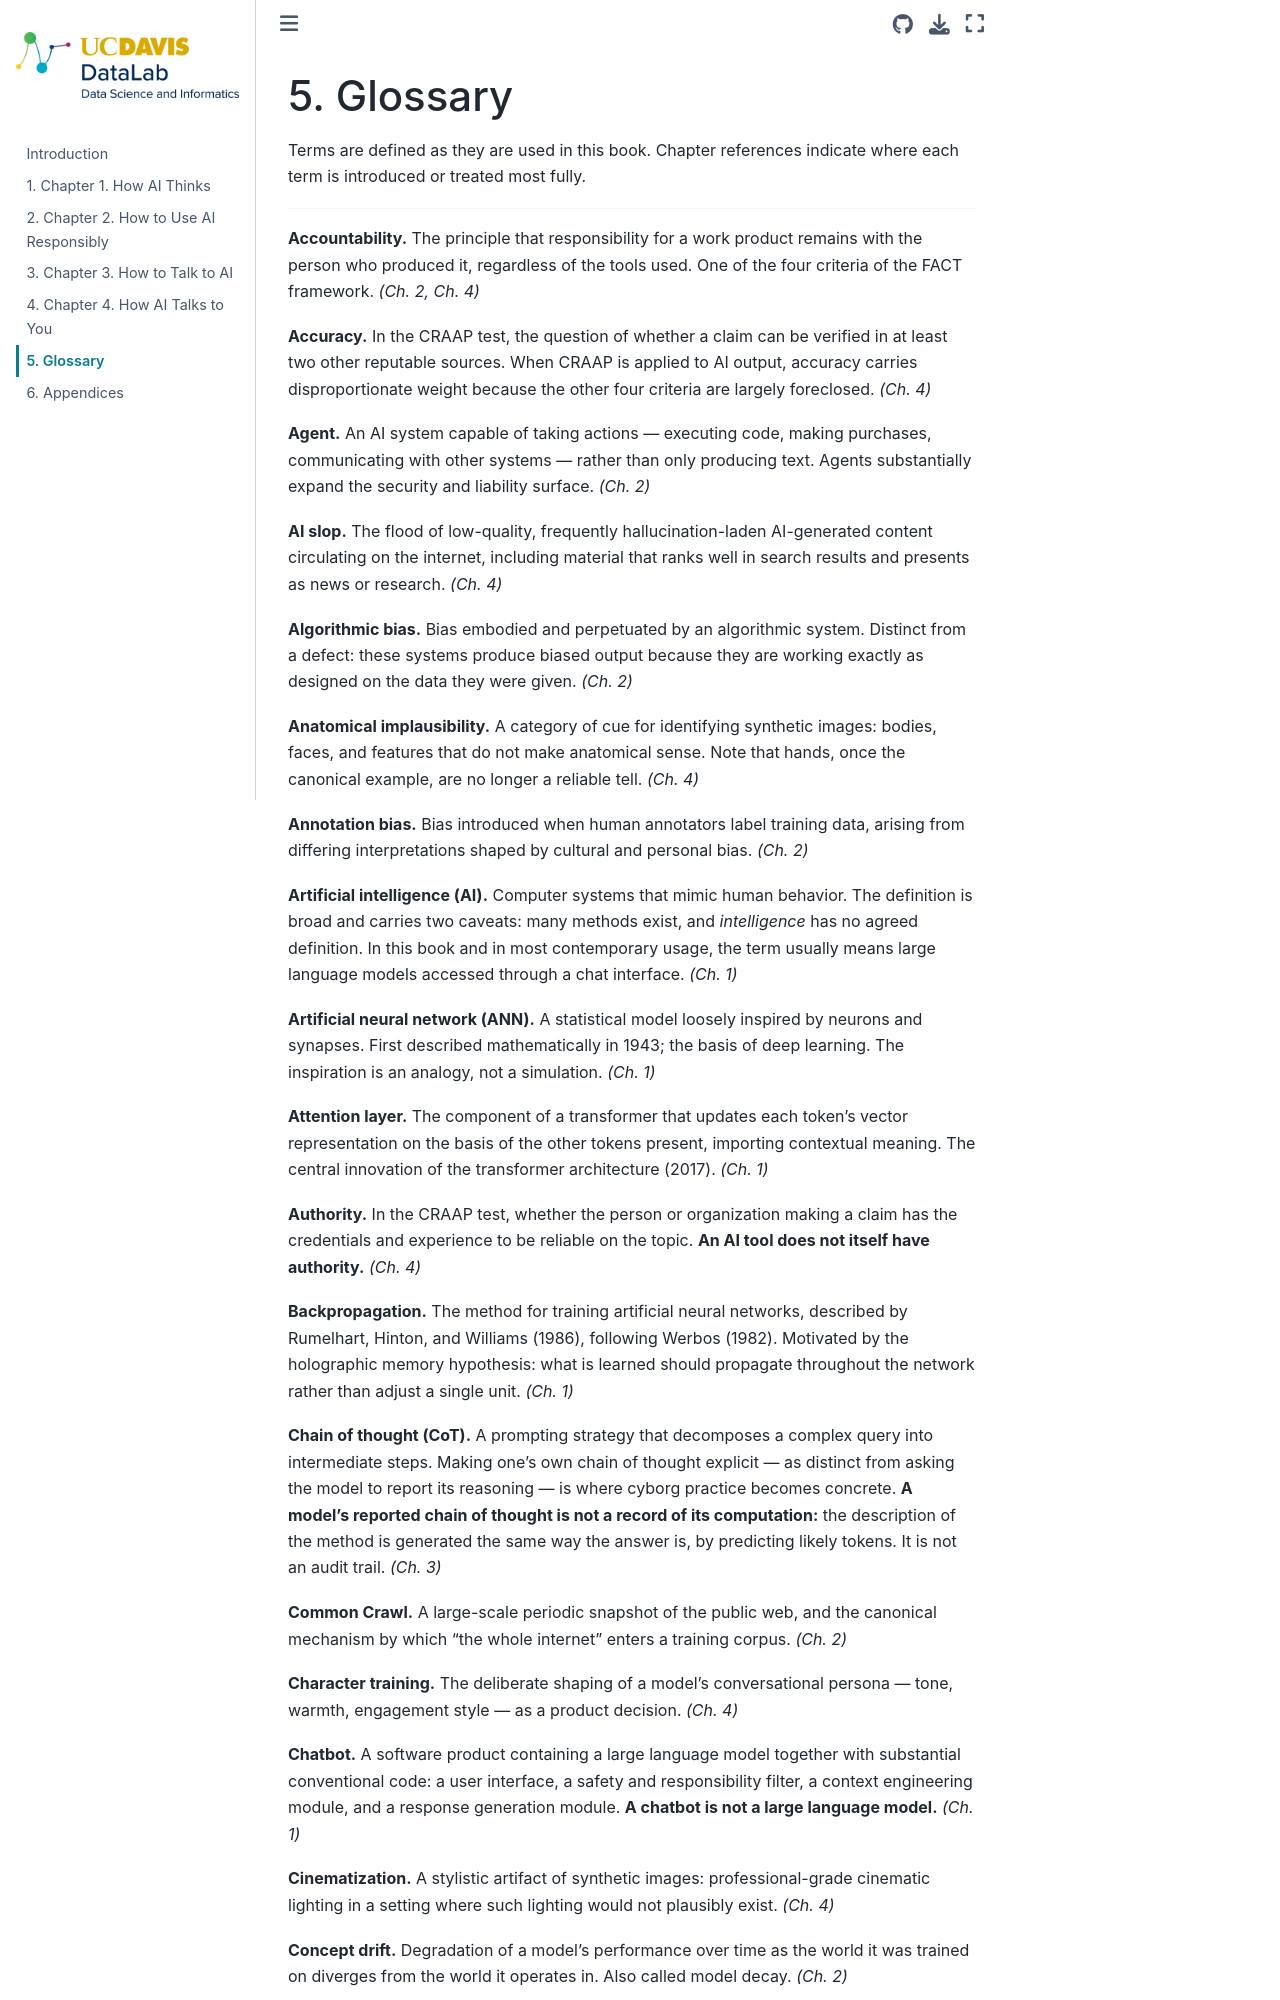

repository: ucdavisdatalab/ai_literacy_and_logic_reader · page: chapters/05-glossary.html · generator: jekyll

# Glossary

Terms are defined as they are used in this book. Chapter references indicate where each term is introduced or treated most fully.

---

**Accountability.** The principle that responsibility for a work product remains with the person who produced it, regardless of the tools used. One of the four criteria of the FACT framework. *(Ch. 2, Ch. 4)*

**Accuracy.** In the CRAAP test, the question of whether a claim can be verified in at least two other reputable sources. When CRAAP is applied to AI output, accuracy carries disproportionate weight because the other four criteria are largely foreclosed. *(Ch. 4)*

**Agent.** An AI system capable of taking actions — executing code, making purchases, communicating with other systems — rather than only producing text. Agents substantially expand the security and liability surface. *(Ch. 2)*

**AI slop.** The flood of low-quality, frequently hallucination-laden AI-generated content circulating on the internet, including material that ranks well in search results and presents as news or research. *(Ch. 4)*

**Algorithmic bias.** Bias embodied and perpetuated by an algorithmic system. Distinct from a defect: these systems produce biased output because they are working exactly as designed on the data they were given. *(Ch. 2)*

**Anatomical implausibility.** A category of cue for identifying synthetic images: bodies, faces, and features that do not make anatomical sense. Note that hands, once the canonical example, are no longer a reliable tell. *(Ch. 4)*

**Annotation bias.** Bias introduced when human annotators label training data, arising from differing interpretations shaped by cultural and personal bias. *(Ch. 2)*

**Artificial intelligence (AI).** Computer systems that mimic human behavior. The definition is broad and carries two caveats: many methods exist, and *intelligence* has no agreed definition. In this book and in most contemporary usage, the term usually means large language models accessed through a chat interface. *(Ch. 1)*

**Artificial neural network (ANN).** A statistical model loosely inspired by neurons and synapses. First described mathematically in 1943; the basis of deep learning. The inspiration is an analogy, not a simulation. *(Ch. 1)*

**Attention layer.** The component of a transformer that updates each token's vector representation on the basis of the other tokens present, importing contextual meaning. The central innovation of the transformer architecture (2017). *(Ch. 1)*

**Authority.** In the CRAAP test, whether the person or organization making a claim has the credentials and experience to be reliable on the topic. **An AI tool does not itself have authority.** *(Ch. 4)*

**Backpropagation.** The method for training artificial neural networks, described by Rumelhart, Hinton, and Williams (1986), following Werbos (1982). Motivated by the holographic memory hypothesis: what is learned should propagate throughout the network rather than adjust a single unit. *(Ch. 1)*

**Chain of thought (CoT).** A prompting strategy that decomposes a complex query into intermediate steps. Making one's own chain of thought explicit — as distinct from asking the model to report its reasoning — is where cyborg practice becomes concrete. **A model's reported chain of thought is not a record of its computation:** the description of the method is generated the same way the answer is, by predicting likely tokens. It is not an audit trail. *(Ch. 3)*

**Common Crawl.** A large-scale periodic snapshot of the public web, and the canonical mechanism by which "the whole internet" enters a training corpus. *(Ch. 2)*

**Character training.** The deliberate shaping of a model's conversational persona — tone, warmth, engagement style — as a product decision. *(Ch. 4)*

**Chatbot.** A software product containing a large language model together with substantial conventional code: a user interface, a safety and responsibility filter, a context engineering module, and a response generation module. **A chatbot is not a large language model.** *(Ch. 1)*

**Cinematization.** A stylistic artifact of synthetic images: professional-grade cinematic lighting in a setting where such lighting would not plausibly exist. *(Ch. 4)*
